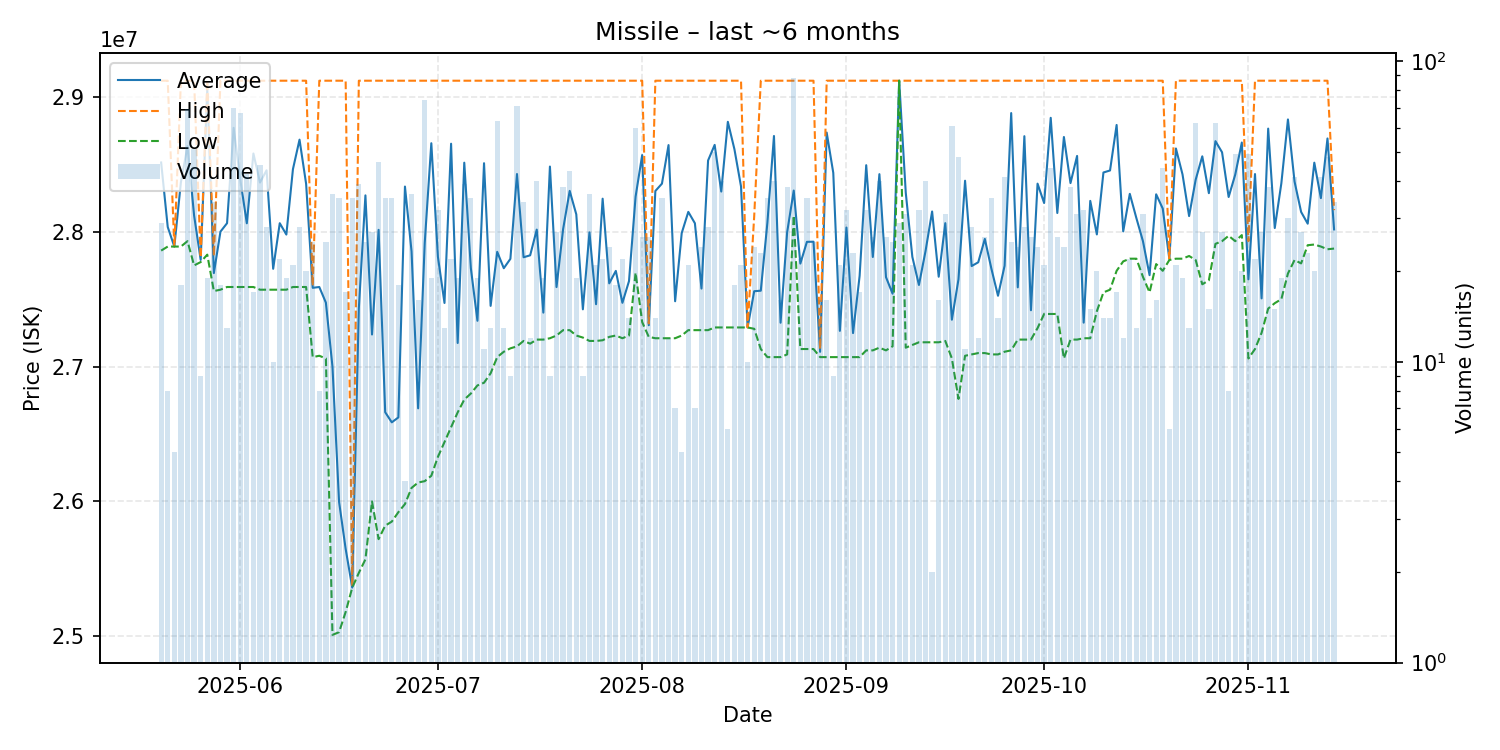

Data behind this chart, as committed beside it:
date, average, highest, lowest, order_count, volume
2025-05-20, 28513448, 29120000, 27860000, 14, 29
2025-05-21, 28035000, 29120000, 27890000, 6, 8
2025-05-22, 27890000, 27890000, 27890000, 4, 5
2025-05-23, 28367222, 29120000, 27890000, 9, 18
2025-05-24, 28634783, 29120000, 27930000, 18, 69
2025-05-25, 28120392, 29120000, 27750000, 19, 51
2025-05-26, 27791111, 27810000, 27775000, 6, 9
2025-05-27, 29052105, 29120000, 27830000, 5, 19
2025-05-28, 27693235, 27820000, 27560000, 17, 34
2025-05-29, 28000556, 29120000, 27570000, 10, 18
2025-05-30, 28063077, 29120000, 27590000, 8, 13
2025-05-31, 28770286, 29120000, 27590000, 13, 70
2025-06-01, 28390448, 29120000, 27590000, 23, 67
2025-06-02, 28062619, 29120000, 27590000, 21, 42
2025-06-03, 28580000, 29120000, 27590000, 9, 17
2025-06-04, 28364667, 29120000, 27570000, 16, 45
2025-06-05, 28455714, 29120000, 27570000, 14, 28
2025-06-06, 27725000, 29120000, 27570000, 7, 10
2025-06-07, 28063182, 29120000, 27570000, 14, 22
2025-06-08, 27978947, 29120000, 27570000, 10, 19
2025-06-09, 28463810, 29120000, 27590000, 6, 21
2025-06-10, 28682857, 29120000, 27590000, 10, 28
2025-06-11, 28355000, 29120000, 27590000, 9, 20
2025-06-12, 27584000, 27600000, 27070000, 10, 25
2025-06-13, 27590000, 29120000, 27080000, 6, 8
2025-06-14, 27474000, 29120000, 27060000, 13, 25
2025-06-15, 26998611, 29120000, 25010000, 14, 36
2025-06-16, 25996857, 29120000, 25030000, 20, 35
2025-06-17, 25647647, 29120000, 25180000, 6, 17
2025-06-18, 25360857, 25370000, 25360000, 11, 35
2025-06-19, 27431282, 29120000, 25470000, 16, 39
2025-06-20, 28269600, 29120000, 25570000, 6, 25
2025-06-21, 27237778, 29120000, 26000000, 7, 27
2025-06-22, 28013913, 29120000, 25720000, 14, 46
2025-06-23, 26661429, 29120000, 25820000, 12, 35
2025-06-24, 26586286, 29120000, 25850000, 14, 35
2025-06-25, 26622778, 29120000, 25920000, 7, 18
2025-06-26, 28335000, 29120000, 25980000, 2, 4
2025-06-27, 27854444, 29120000, 26100000, 10, 36
2025-06-28, 26690000, 29120000, 26140000, 8, 16
2025-06-29, 27916622, 29120000, 26150000, 22, 74
2025-06-30, 28656316, 29120000, 26190000, 8, 19
2025-07-01, 27814062, 29120000, 26330000, 13, 32
2025-07-02, 27471538, 29120000, 26440000, 8, 13
2025-07-03, 28652727, 29120000, 26550000, 8, 22
2025-07-04, 27174737, 29120000, 26660000, 10, 19
2025-07-05, 28512051, 29120000, 26755000, 10, 39
2025-07-06, 27729714, 29120000, 26800000, 17, 35
2025-07-07, 27339474, 29120000, 26860000, 13, 19
2025-07-08, 28508182, 29120000, 26880000, 5, 11
2025-07-09, 27450000, 29120000, 26950000, 9, 13
2025-07-10, 27850794, 29120000, 27070000, 17, 63
2025-07-11, 27729231, 29120000, 27110000, 7, 13
2025-07-12, 27798889, 29120000, 27135000, 8, 9
2025-07-13, 28427887, 29120000, 27150000, 27, 71
2025-07-14, 27810588, 29120000, 27190000, 13, 34
2025-07-15, 27825000, 29120000, 27170000, 7, 12
2025-07-16, 28015500, 29120000, 27200000, 12, 40
2025-07-17, 27400000, 29120000, 27200000, 11, 19
2025-07-18, 28483333, 29120000, 27210000, 5, 9
... 119 more rows
